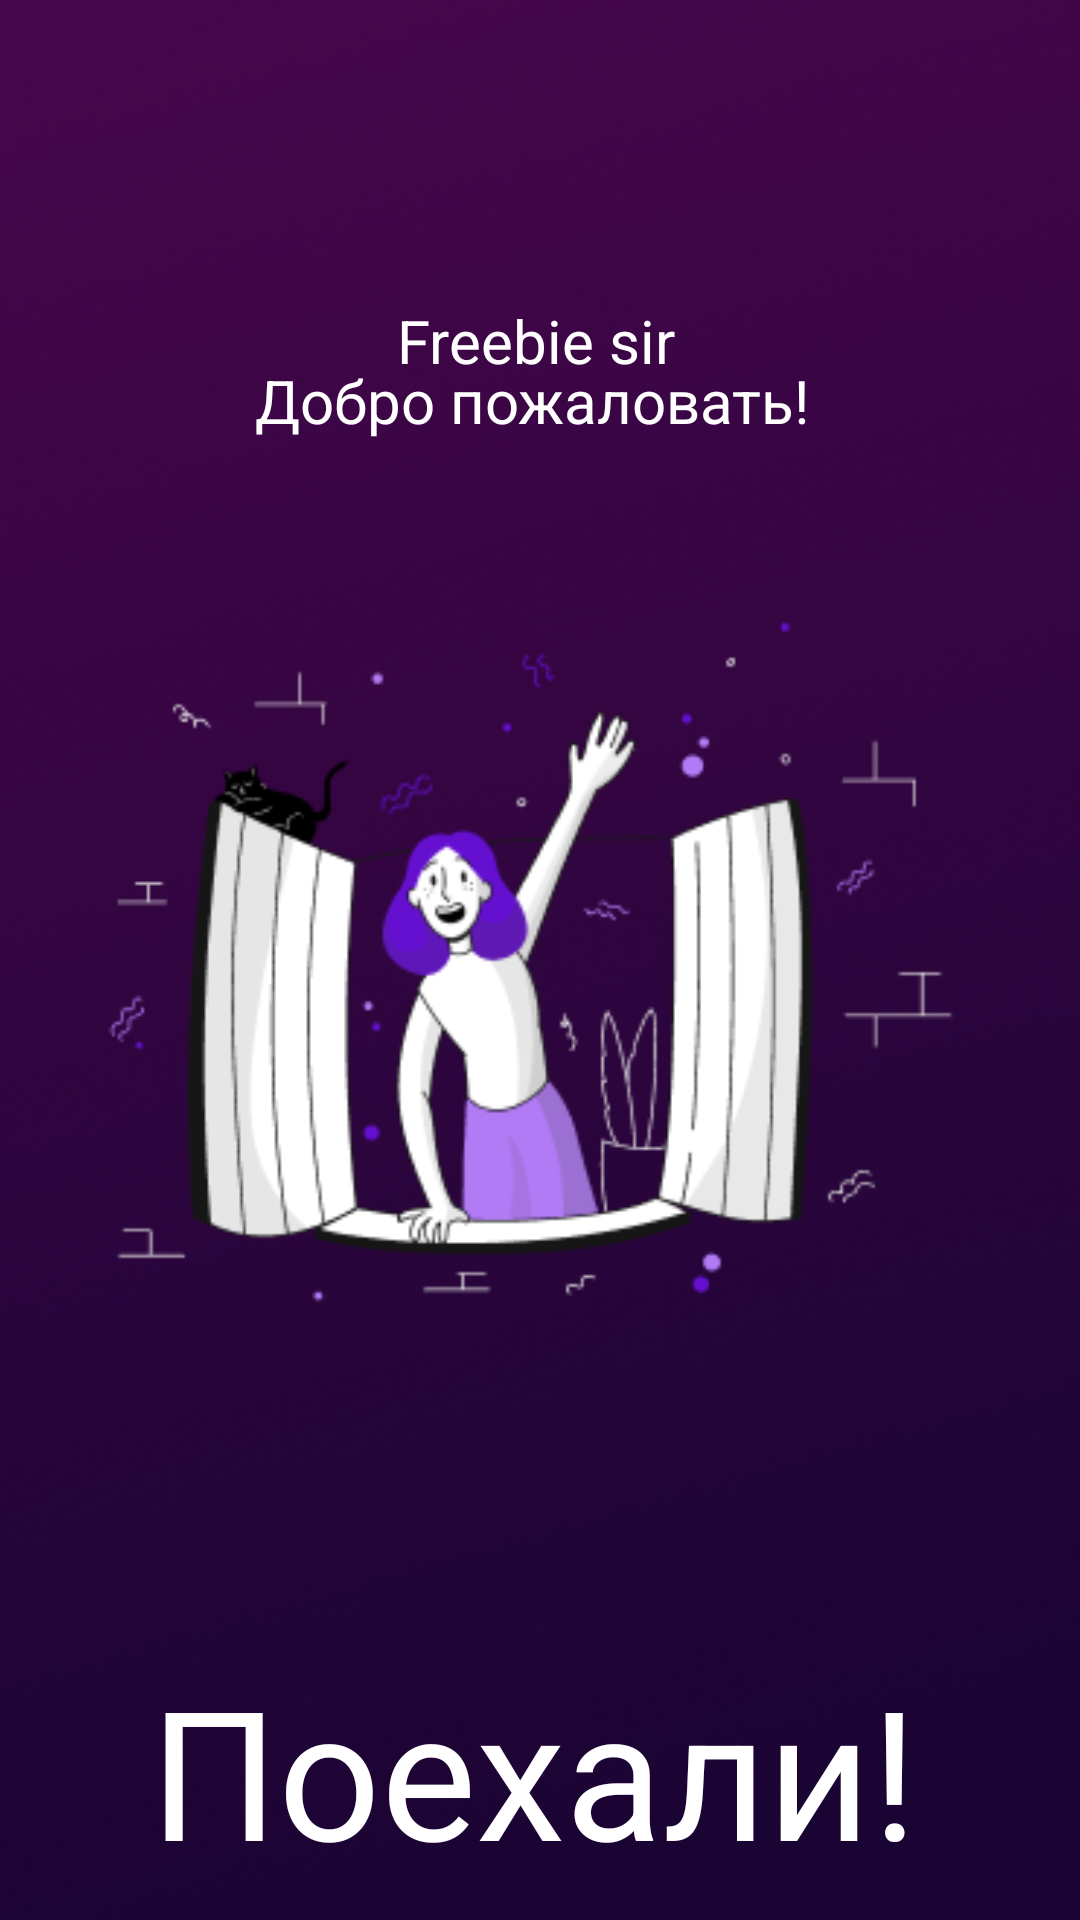

Reconstruct the res/layout file that produces this screen, plus the resources it refers to.
<!-- AndroidManifest.xml: application theme Theme.FreebieSir -->
<!-- res/layout/fragment_main_blank.xml -->
<?xml version="1.0" encoding="utf-8"?>
<RelativeLayout xmlns:android="http://schemas.android.com/apk/res/android"
    xmlns:tools="http://schemas.android.com/tools"
    android:layout_width="match_parent"
    android:layout_height="match_parent"
    android:background="@drawable/background"
    tools:context=".MainBlankFragment">

    <ImageView
        android:layout_width="360dp"
        android:layout_height="265dp"
        android:src="@drawable/main"
        android:layout_centerHorizontal="true"
        android:translationY="195dp" />

    <TextView
        android:layout_width="95dp"
        android:layout_height="60dp"
        android:text="Freebie sir"
        android:layout_centerHorizontal="true"
        android:textSize="20dp"
        android:translationY="100dp"
        android:textColor="@color/white"

        />

    <TextView
        android:layout_width="190dp"
        android:layout_height="60dp"
        android:layout_centerHorizontal="true"
        android:text="Добро пожаловать!"
        android:textColor="@color/white"
        android:textSize="20dp"
        android:translationY="120dp" />

    <TextView
        android:layout_width="260dp"
        android:layout_height="90dp"
        android:layout_centerHorizontal="true"
        android:text="Поехали!"
        android:textColor="@color/white"
        android:textSize="60dp"
        android:translationY="550dp" />

</RelativeLayout>
<!-- resources referenced by this layout -->
<resources>
  <color name="white">#FFFFFFFF</color>
  <!-- drawable background: png bitmap (drawable, 189521 bytes) -->
  <!-- drawable main: png bitmap (drawable, 22593 bytes) -->
  <style name="Theme.FreebieSir" parent="Theme.MaterialComponents.DayNight.NoActionBar">
          
          <item name="colorPrimary">@color/purple_500</item>
          <item name="colorPrimaryVariant">@color/purple_700</item>
          <item name="colorOnPrimary">@color/white</item>
          
          <item name="colorSecondary">@color/teal_200</item>
          <item name="colorSecondaryVariant">@color/teal_700</item>
          <item name="colorOnSecondary">@color/black</item>
          
          <item name="android:statusBarColor" tools:targetApi="l">?attr/colorPrimaryVariant</item>
          
      </style>
  <color name="purple_500">#190433</color>
  <color name="purple_700">#6510D0</color>
  <color name="teal_200">#B17BF5</color>
  <color name="teal_700">#48064C</color>
  <color name="black">#FF000000</color>
</resources>
